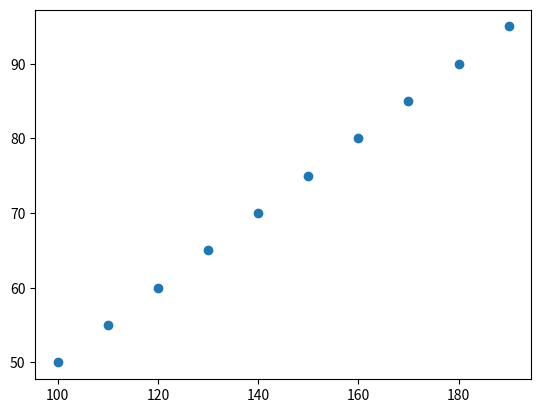

Write Python code to recreate this figure.
#!/usr/bin/python
#coding: utf-8

# 正相关

import numpy as np
import matplotlib.pyplot as plt

height = range(100, 200, 10)
width = range(50, 100, 5)

plt.scatter(height, width)
plt.show()